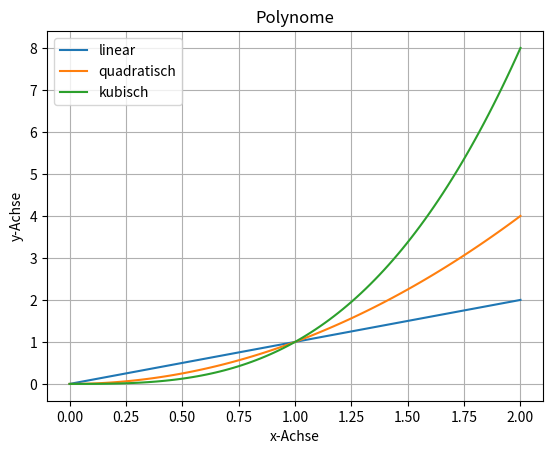

Source code (Python):
import numpy as np
import matplotlib.pyplot as plt

x = np.linspace(0, 2, 100)
y1, y2, y3 = x, x**2, x**3

# Figure erstellen
plt.figure()

# Plots erstellen
plt.plot(x, y1, label='linear')
plt.plot(x, y2, label='quadratisch')
plt.plot(x, y3, label='kubisch')

# Labels fuer x- und y-Achse
plt.xlabel('x-Achse')
plt.ylabel('y-Achse')

# Titel, Legende, Grid
plt.title('Polynome')
plt.legend()
plt.grid()

# Plot anzeigen
plt.show()
